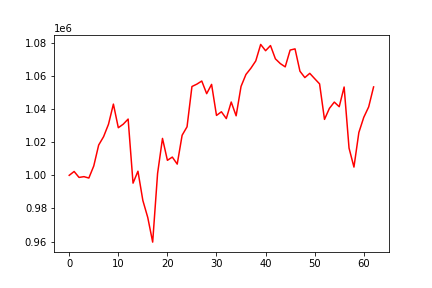

The table this chart was drawn from, first rows:
, 0
0, 1000000
1, 1002321
2, 998732
3, 999201
4, 998365
5, 1005662
6, 1018298
7, 1023357
8, 1030867
9, 1043044
10, 1028769
11, 1030893
12, 1033996
13, 995273
14, 1002486
15, 984796
16, 974512
17, 959634
18, 1001143
19, 1022309
20, 1009069
21, 1011026
22, 1006775
23, 1024234
24, 1029321
25, 1053676
26, 1055112
27, 1056987
28, 1049350
29, 1054959
30, 1036197
31, 1038405
32, 1034295
33, 1044305
34, 1035968
35, 1053727
36, 1060953
37, 1064698
38, 1069141
39, 1079100
40, 1075307
41, 1078433
42, 1070398
43, 1067531
44, 1065553
45, 1075700
46, 1076424
47, 1062919
48, 1059070
49, 1061639
50, 1058411
51, 1055256
52, 1033805
53, 1040455
54, 1044255
55, 1041462
56, 1053372
57, 1016461
58, 1004983
59, 1025885
... 3 more rows
